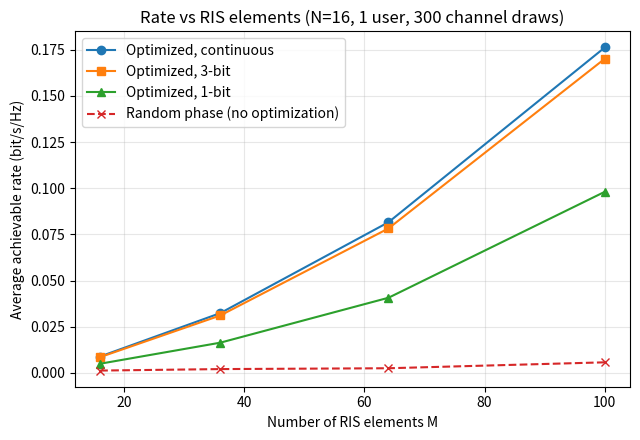
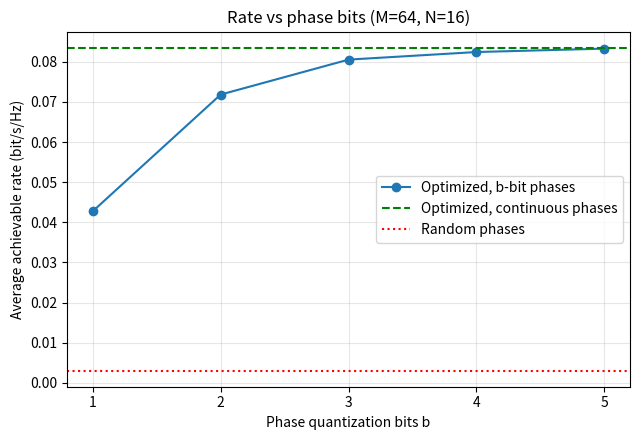

These charts were generated, in order, by the following Python code:
"""
RIS phase optimization + achievable rate (simplified version of the paper's system model)
- 1 BS (N antennas, ULA) -> RIS (M = Mx*My elements, UPA) -> 1 user
- Channels: Saleh-Valenzuela (eq. 1, 2 of the paper), 28 GHz, half-wavelength spacing
- Path loss: PL(d) = 61.4 + 20*log10(d) + shadowing (std 5.8 dB)
- Phase optimization: alternating (BS beam <-> RIS phases), b-bit quantized phases
"""
import matplotlib
import numpy as np

matplotlib.use("Agg")
import matplotlib.pyplot as plt

rng = np.random.default_rng(0)

# ---------- parameters (from the paper) ----------
N = 16                      # BS antennas
L = 3                       # paths per channel
Pmax = 1.0                  # 30 dBm = 1 W
noise = 10 ** ((-90 - 30) / 10)   # -90 dBm in Watts
BS, RIS, USER = np.array([0, 0, 10.]), np.array([10, 30, 30.]), np.array([8, 35, 1.5])


def gain_var(d):
    """Average power gain of one path: 10^(-0.1*PL(d)), with random shadowing."""
    PL = 61.4 + 20 * np.log10(d) + rng.normal(0, 5.8)
    return 10 ** (-0.1 * PL)


def a_ula(n, ang):
    return np.exp(-1j * np.pi * np.arange(n) * np.sin(ang))          # d = lambda/2


def a_upa(mx, my, az, el):
    ax = np.exp(-1j * np.pi * np.arange(mx) * np.sin(az) * np.sin(el))
    ay = np.exp(-1j * np.pi * np.arange(my) * np.cos(el))
    return np.kron(ax, ay)


def make_channels(mx, my):
    M = mx * my
    # BS -> RIS  (M x N)
    H = np.zeros((M, N), complex)
    var = gain_var(np.linalg.norm(RIS - BS))
    for _ in range(L):
        alpha = np.sqrt(var / 2) * (rng.normal() + 1j * rng.normal())
        az, el, dep = rng.uniform(-np.pi / 2, np.pi / 2, 3)
        H += alpha * np.outer(a_upa(mx, my, az, el), a_ula(N, dep).conj())
    H /= np.sqrt(L)
    # RIS -> user (M,)
    h = np.zeros(M, complex)
    var = gain_var(np.linalg.norm(USER - RIS))
    for _ in range(L):
        alpha = np.sqrt(var / 2) * (rng.normal() + 1j * rng.normal())
        az, el = rng.uniform(-np.pi / 2, np.pi / 2, 2)
        h += alpha * a_upa(mx, my, az, el)
    h /= np.sqrt(L)
    return H, h


def quantize(theta, bits):
    """Snap each phase to the nearest of 2^bits equally spaced values."""
    if bits is None:
        return theta
    if not isinstance(bits, (int, np.integer)) or bits < 0:
        raise ValueError("bits must be a non-negative integer or None")
    step = 2 * np.pi / 2 ** bits
    return np.round(theta / step) * step


def rate_from(H, h, phi):
    g = (h.conj() * phi) @ H                  # 1 x N effective channel  h^H Theta H
    channel_norm = np.linalg.norm(g)
    if channel_norm == 0:
        return 0.0
    w = g.conj() / channel_norm               # MRT beam (best beam for this g)
    snr = Pmax * np.abs(g @ w) ** 2 / noise
    return np.log2(1 + snr)


def optimize(H, h, bits, iters=5):
    """Alternate: (1) beam w for current phases, (2) best phase per element for current w."""
    M = len(h)
    phi = np.ones(M, complex)
    for _ in range(iters):
        g = (h.conj() * phi) @ H
        channel_norm = np.linalg.norm(g)
        if channel_norm == 0:
            return 0.0
        w = g.conj() / channel_norm
        Hw = H @ w                                         # what each element 'sees' from the BS
        theta = -np.angle(h.conj() * Hw)                   # phase that makes every term add in-phase
        phi = np.exp(1j * quantize(theta, bits))
    return rate_from(H, h, phi)


def random_phase_rate(H, h, bits):
    phi = np.exp(1j * quantize(rng.uniform(0, 2 * np.pi, len(h)), bits))
    return rate_from(H, h, phi)


TRIALS = 300


def run_experiments():
    # ---------- Experiment 1: rate vs number of RIS elements ----------
    sizes = [4, 6, 8, 10]                  # M = 16, 36, 64, 100
    Ms = [s * s for s in sizes]
    res1 = {
        "Optimized, continuous": [],
        "Optimized, 3-bit": [],
        "Optimized, 1-bit": [],
        "Random phase (no optimization)": [],
    }

    for s in sizes:
        acc = {key: [] for key in res1}
        for _ in range(TRIALS):
            H, h = make_channels(s, s)
            acc["Optimized, continuous"].append(optimize(H, h, None))
            acc["Optimized, 3-bit"].append(optimize(H, h, 3))
            acc["Optimized, 1-bit"].append(optimize(H, h, 1))
            acc["Random phase (no optimization)"].append(
                random_phase_rate(H, h, 3)
            )
        for key, values in acc.items():
            res1[key].append(np.mean(values))

    plt.figure(figsize=(6.5, 4.5))
    for key, style in zip(res1, ["o-", "s-", "^-", "x--"]):
        plt.plot(Ms, res1[key], style, label=key)
    plt.xlabel("Number of RIS elements M")
    plt.ylabel("Average achievable rate (bit/s/Hz)")
    plt.title(f"Rate vs RIS elements (N={N}, 1 user, {TRIALS} channel draws)")
    plt.grid(alpha=.3)
    plt.legend()
    plt.tight_layout()
    plt.savefig("fig1_rate_vs_RIS_elements.png", dpi=200)
    plt.close()

    # ---------- Experiment 2: rate vs phase bits (M = 64) ----------
    bits_list = [1, 2, 3, 4, 5]
    channels = [make_channels(8, 8) for _ in range(TRIALS)]
    r_bits = [
        np.mean([optimize(H, h, bits) for H, h in channels])
        for bits in bits_list
    ]
    r_cont = np.mean([optimize(H, h, None) for H, h in channels])
    r_rand = np.mean([random_phase_rate(H, h, 3) for H, h in channels])

    plt.figure(figsize=(6.5, 4.5))
    plt.plot(bits_list, r_bits, "o-", label="Optimized, b-bit phases")
    plt.axhline(r_cont, color="g", ls="--", label="Optimized, continuous phases")
    plt.axhline(r_rand, color="r", ls=":", label="Random phases")
    plt.xlabel("Phase quantization bits b")
    plt.ylabel("Average achievable rate (bit/s/Hz)")
    plt.title(f"Rate vs phase bits (M=64, N={N})")
    plt.xticks(bits_list)
    plt.grid(alpha=.3)
    plt.legend()
    plt.tight_layout()
    plt.savefig("fig2_rate_vs_phase_bits.png", dpi=200)
    plt.close()

    print("M:", Ms)
    for key, values in res1.items():
        print(f"{key:35s}", np.round(values, 2))
    print(
        "bits:", bits_list,
        "->", np.round(r_bits, 2),
        "| continuous:", round(r_cont, 2),
        "| random:", round(r_rand, 2),
    )


if __name__ == "__main__":
    run_experiments()
